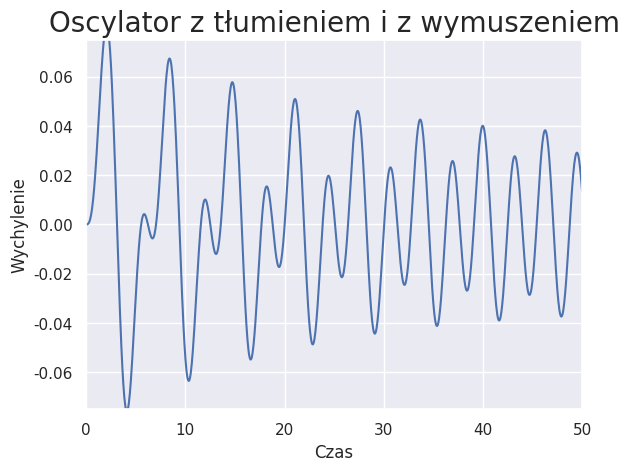

The matplotlib source for this figure:
import numpy as np
from scipy.integrate import solve_ivp
import matplotlib.pyplot as plt
import seaborn as sns
import math
sns.set()

t = np.linspace(0, 50, 1000)
x = [0, 0]
delta = 0.05
omega = 2
k = 2
m = 2
A = 0.1


def sho(t, x):
    result = [x[1], (-2 * delta * x[1] - (k / m) * x[0] + A * math.sin(omega*t))]
    return result


solution = solve_ivp(sho, [0, 1000], y0=x, t_eval=t)
plt.plot(t, solution.y[0], 'b')
plt.axis([0, 50, -0.075, 0.075])
plt.xlabel("Czas")
plt.ylabel("Wychylenie")
plt.title('Oscylator z tłumieniem i z wymuszeniem', fontsize=20)
plt.grid(True)
plt.show()
